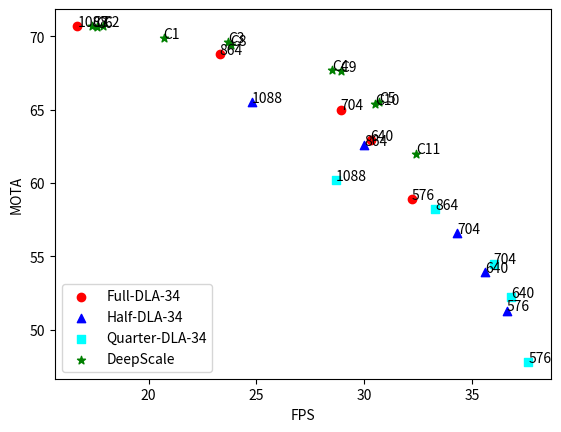

The matplotlib source for this figure:
import numpy as np
import matplotlib.pyplot as plt
from scipy.interpolate import CubicSpline

full_fps = np.array([16.7, 23.3, 28.9, 30.3, 32.2])               # FPS
full_mota = np.array([70.7, 68.8, 65.0, 62.9, 58.9])             # MOTA

half_fps = np.array([24.8, 30.0, 34.3, 35.6, 36.6])               # FPS
half_mota = np.array([65.5, 62.6, 56.6, 53.9, 51.3])            # MOTA

quarter_fps = np.array([28.7, 33.3, 36.0, 36.8, 37.6])               # FPS
quarter_mota = np.array([60.2, 58.2, 54.5, 52.2, 47.8])            # MOTA

DC_fps = np.array([20.7, 17.9, 23.7, 28.5, 30.7, 17.6, 17.4, 23.8, 28.9, 30.5, 32.4])               # FPS
DC_mota = np.array([69.9, 70.7, 69.6, 67.7, 65.5, 70.6, 70.7, 69.4, 67.6, 65.4, 62.0])          # MOTA

# DC_fps_classifier = np.array([32.7, 30.8, 31.0, 28.7, 26.6, 23.8])               # FPS
# DC_mota_classifier = np.array([58.3, 59.2, 60.0, 62.4, 63.9, 65.9])          # MOTA

# Plot the original points
plt.scatter(full_fps, full_mota, color='red', marker='o', label='Full-DLA-34')
plt.scatter(half_fps, half_mota, color='blue', marker='^', label='Half-DLA-34')
plt.scatter(quarter_fps, quarter_mota, color='cyan', marker='s', label='Quarter-DLA-34')
plt.scatter(DC_fps, DC_mota, color='green', marker='*', label='DeepScale')
# plt.scatter(DC_fps_classifier, DC_mota_classifier, color='magenta', marker='X', label='DeepScale_classifier')
plt.legend(loc='lower left')
plt.xlabel("FPS")
plt.ylabel("MOTA")
resolutions = ['1088', '864', '704', '640', '576']
for i, txt in enumerate(resolutions):
    plt.annotate(txt, (full_fps[i], full_mota[i]))
    plt.annotate(txt, (half_fps[i], half_mota[i]))
    plt.annotate(txt, (quarter_fps[i], quarter_mota[i]))

thresh_settings = ['C1', 'C2', 'C3', 'C4', 'C5', 'C6', 'C7', 'C8', 'C9', 'C10', 'C11']
for i, txt in enumerate(thresh_settings):
    plt.annotate(txt, (DC_fps[i], DC_mota[i]))

# Save the plot to a file
plt.savefig('mota_vs_fps.png', dpi=300, bbox_inches='tight')
